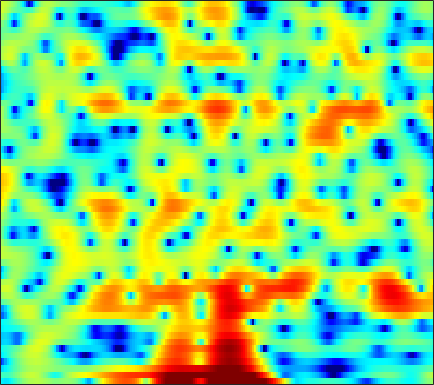

Source data for this figure (header and first rows):
-4.8436, -5.323, -5.6828, -5.5112, -5.0575, -4.1983, -3.1748, -2.4206, -1.4489, -0.58843, 0.1481, 0.60388, 1.0956, 1.479, 1.6987, 1.887, 1.9703, 1.9578, 1.8298, 1.6205, 1.325, 1.0715, 0.74697, 0.44423
-2.097, -2.372, -2.535, -2.433, -2.174, -1.644, -0.9767, -0.4403, 0.272, 0.928, 1.5, 1.855, 2.231, 2.463, 2.545, 2.525, 2.344, 2.091, 1.6, 0.9253, 0.05157, -0.7234, -1.863, -2.991
-6.279, -5.799, -5.048, -4.233, -3.622, -2.82, -2.046, -1.498, -0.8167, -0.2068, 0.3338, 0.6812, 1.066, 1.361, 1.525, 1.66, 1.715, 1.701, 1.616, 1.467, 1.279, 1.112, 0.871, 0.6387
-12.6, -10.36, -7.94, -6.011, -4.793, -3.401, -2.216, -1.445, -0.5568, 0.2008, 0.8343, 1.236, 1.664, 1.988, 2.164, 2.308, 2.357, 2.334, 2.215, 2.015, 1.741, 1.49, 1.099, 0.6609
-5.457, -4.898, -4.085, -3.228, -2.584, -1.737, -0.9355, -0.3648, 0.3389, 0.9728, 1.535, 1.899, 2.304, 2.608, 2.765, 2.863, 2.837, 2.728, 2.455, 2.025, 1.435, 0.8819, -0.001912, -1.051
-4.504, -4.077, -3.539, -3.032, -2.679, -2.205, -1.695, -1.265, -0.6368, 0.03975, 0.762, 1.301, 1.98, 2.579, 2.948, 3.308, 3.498, 3.512, 3.354, 2.965, 2.319, 1.645, 0.4461, -1.152
-6.726, -6.303, -6.112, -6.334, -6.806, -7.803, -9.151, -10.04, -9.944, -7.952, -5.335, -3.527, -1.484, 0.1486, 1.135, 2.167, 2.905, 3.287, 3.584, 3.655, 3.518, 3.288, 2.825, 2.214
-6.852, -6.628, -6.587, -6.874, -7.303, -8.184, -9.31, -10.03, -10.07, -8.671, -6.519, -4.896, -2.962, -1.362, -0.3682, 0.7093, 1.536, 2.014, 2.48, 2.778, 2.93, 2.963, 2.917, 2.79
-5.158, -5.013, -4.836, -4.672, -4.544, -4.352, -4.105, -3.859, -3.431, -2.877, -2.21, -1.673, -0.9597, -0.2897, 0.159, 0.6734, 1.08, 1.317, 1.543, 1.687, 1.762, 1.794, 1.813, 1.816
-4.708, -4.586, -4.234, -3.707, -3.226, -2.539, -1.84, -1.331, -0.6959, -0.1233, 0.3816, 0.7032, 1.045, 1.286, 1.387, 1.413, 1.307, 1.146, 0.8361, 0.4681, 0.091, -0.1438, -0.3374, -0.3206
-10.4, -10.28, -8.077, -5.465, -3.753, -1.888, -0.3977, 0.5017, 1.462, 2.195, 2.726, 2.994, 3.18, 3.173, 3.03, 2.646, 2.002, 1.325, 0.1162, -1.521, -3.688, -5.621, -7.917, -7.856
-8.291, -8.185, -6.452, -4.172, -2.617, -0.8822, 0.4599, 1.246, 2.058, 2.645, 3.021, 3.189, 3.275, 3.184, 2.996, 2.577, 1.926, 1.26, 0.09113, -1.456, -3.422, -5.063, -6.841, -6.894
-1.616, -1.323, -0.831, -0.283, 0.1268, 0.6081, 0.9921, 1.192, 1.352, 1.398, 1.373, 1.326, 1.262, 1.19, 1.144, 1.05, 0.9101, 0.7566, 0.4714, 0.1145, -0.2627, -0.5168, -0.8131, -1.008
0.9061, 1.364, 1.777, 1.987, 1.996, 1.805, 1.375, 0.8751, 0.004267, -1.078, -2.173, -2.833, -3.255, -3.041, -2.59, -1.836, -1.11, -0.6434, -0.09555, 0.3628, 0.7106, 0.9071, 1.081, 1.147
2.574, 2.86, 3.04, 2.986, 2.788, 2.228, 1.269, 0.2435, -1.71, -4.617, -9.249, -15.75, -24.12, -12.04, -8.775, -6.355, -4.95, -4.167, -3.207, -2.16, -1.031, -0.1961, 0.7804, 1.532
1.584, 1.73, 1.959, 2.115, 2.121, 1.93, 1.438, 0.8407, -0.228, -1.591, -3.091, -4.138, -5.249, -6.009, -6.612, -7.852, -10.1, -12.79, -15.79, -11.18, -6.384, -3.814, -1.283, 0.5127
-5.967, -4.506, -2.431, -0.8169, 0.03498, 0.7691, 1.107, 1.138, 0.9232, 0.4698, -0.1424, -0.689, -1.516, -2.487, -3.312, -4.557, -5.913, -6.789, -7.191, -6.244, -4.468, -3.012, -1.252, 0.2352
-7.638, -5.826, -3.492, -1.696, -0.7134, 0.1991, 0.7552, 0.9795, 1.061, 0.9446, 0.6504, 0.3424, -0.1714, -0.7663, -1.232, -1.862, -2.418, -2.733, -2.955, -2.912, -2.581, -2.186, -1.474, -0.624
-0.1313, -0.02791, 0.2703, 0.6389, 0.9077, 1.205, 1.391, 1.451, 1.424, 1.279, 1.009, 0.7324, 0.2794, -0.2725, -0.7434, -1.45, -2.228, -2.848, -3.698, -4.496, -5.074, -5.207, -4.806, -3.785
2.333, 2.219, 2.104, 2.01, 1.944, 1.854, 1.742, 1.635, 1.456, 1.213, 0.9109, 0.6329, 0.1734, -0.3889, -0.9122, -1.75, -2.817, -3.839, -5.62, -8.216, -12.52, -18.46, -19.11, -10.54
2.474, 2.196, 1.794, 1.401, 1.116, 0.7718, 0.487, 0.3051, 0.09557, -0.1129, -0.3348, -0.5303, -0.8453, -1.224, -1.555, -2.074, -2.7, -3.255, -4.11, -5.072, -5.941, -6.268, -5.828, -4.408
1.211, 0.5883, -0.3656, -1.397, -2.121, -2.877, -3.267, -3.326, -3.226, -3.067, -2.997, -3.031, -3.155, -3.341, -3.449, -3.497, -3.388, -3.191, -2.823, -2.349, -1.773, -1.275, -0.4992, 0.3817
-0.2553, -1.387, -3.451, -6.376, -9.297, -13.61, -13.33, -10.77, -8.149, -6.659, -6.074, -6.097, -6.702, -7.784, -8.671, -9.078, -7.893, -6.345, -4.205, -2.316, -0.7282, 0.2925, 1.467, 2.468
-0.358, -1.296, -2.988, -5.19, -7.034, -9.052, -9.282, -8.417, -7.112, -6.275, -6.067, -6.389, -7.589, -9.964, -12.76, -16.25, -12.13, -8.387, -4.733, -2.131, -0.2119, 0.9184, 2.119, 3.042
0.472, 0.002467, -0.7859, -1.663, -2.304, -2.98, -3.4, -3.523, -3.524, -3.447, -3.408, -3.467, -3.631, -3.825, -3.88, -3.69, -3.058, -2.34, -1.258, -0.1875, 0.7349, 1.321, 1.941, 2.395
1.706, 1.212, 0.3554, -0.6061, -1.326, -2.133, -2.605, -2.685, -2.472, -2.014, -1.486, -1.106, -0.6545, -0.2692, -0.0207, 0.291, 0.5933, 0.8073, 1.065, 1.246, 1.341, 1.322, 1.195, 0.9441
3.725, 2.862, 1.281, -0.9014, -2.997, -6.315, -8.408, -7.38, -4.576, -2.214, -0.4991, 0.4668, 1.404, 2.039, 2.36, 2.628, 2.714, 2.666, 2.466, 2.092, 1.534, 0.9742, 0.01604, -1.207
5.362, 4.498, 2.936, 0.8191, -1.168, -4.143, -5.937, -5.237, -3.003, -0.9836, 0.4821, 1.273, 2.004, 2.425, 2.578, 2.576, 2.362, 2.07, 1.487, 0.6984, -0.3392, -1.265, -2.76, -4.606
5.807, 5.307, 4.462, 3.472, 2.71, 1.774, 1.084, 0.7592, 0.5617, 0.538, 0.5739, 0.5802, 0.5191, 0.3747, 0.1918, -0.195, -0.7428, -1.272, -2.184, -3.339, -4.727, -5.901, -7.557, -9.215
6.342, 6.043, 5.516, 4.854, 4.293, 3.488, 2.64, 1.986, 1.095, 0.1918, -0.7003, -1.339, -2.095, -2.708, -3.081, -3.534, -4.078, -4.627, -5.634, -7.091, -9.055, -10.95, -13.99, -17.3
6.925, 6.684, 6.217, 5.598, 5.024, 4.112, 3.001, 2.026, 0.497, -1.369, -3.611, -5.471, -7.755, -8.772, -8.464, -7.493, -6.785, -6.645, -7.022, -8.069, -9.888, -11.83, -15.33, -19.98
6.793, 6.572, 6.144, 5.568, 5.034, 4.156, 3.058, 2.047, 0.3738, -1.808, -4.761, -7.801, -13.46, -15.75, -12.1, -8.465, -6.479, -5.683, -5.316, -5.56, -6.309, -7.143, -8.512, -9.982
5.005, 4.786, 4.423, 3.978, 3.596, 3.025, 2.371, 1.802, 0.9196, -0.09009, -1.192, -1.999, -2.855, -3.236, -3.176, -2.818, -2.393, -2.138, -1.964, -2.032, -2.308, -2.656, -3.24, -3.919
1.404, 1.054, 0.5729, 0.1592, -0.04215, -0.1411, -0.08424, 0.008318, 0.1231, 0.1838, 0.1879, 0.1821, 0.1719, 0.2079, 0.2752, 0.3889, 0.524, 0.6007, 0.6528, 0.6218, 0.5024, 0.3536, 0.08612, -0.2481
-3.178, -4.133, -5.795, -7.393, -7.8, -6.737, -4.855, -3.504, -2.03, -0.945, -0.1601, 0.2743, 0.7127, 1.036, 1.228, 1.458, 1.659, 1.791, 1.929, 2.026, 2.053, 2.033, 1.925, 1.733
-5.489, -6.679, -9.451, -14.12, -16.66, -11.78, -7.272, -5.014, -2.929, -1.516, -0.5774, -0.1051, 0.3287, 0.613, 0.7798, 1.009, 1.268, 1.505, 1.855, 2.201, 2.498, 2.656, 2.758, 2.71
-3.279, -3.328, -3.616, -3.844, -3.787, -3.315, -2.538, -1.909, -1.187, -0.7015, -0.4981, -0.5241, -0.7834, -1.196, -1.5, -1.719, -1.477, -0.9719, -0.01593, 1.001, 1.911, 2.447, 2.949, 3.179
-0.2433, -0.08176, 0.02326, 0.04785, 0.05634, 0.084, 0.114, 0.1124, 0.03286, -0.2465, -0.8029, -1.464, -2.822, -4.975, -7.386, -11.86, -12.32, -8.437, -4.208, -1.345, 0.5993, 1.641, 2.59, 3.114
1.238, 1.142, 0.9516, 0.7018, 0.494, 0.2145, -0.05449, -0.2624, -0.5768, -0.9687, -1.52, -2.107, -3.159, -4.6, -5.887, -7.385, -7.236, -5.845, -3.465, -1.345, 0.292, 1.222, 2.074, 2.559
1.515, 1.063, 0.3476, -0.4256, -1.005, -1.715, -2.239, -2.462, -2.574, -2.508, -2.405, -2.37, -2.36, -2.344, -2.289, -2.085, -1.596, -1.074, -0.2492, 0.61, 1.372, 1.823, 2.221, 2.377
1.555, 0.7399, -0.6109, -2.365, -3.965, -6.298, -8.042, -8.116, -6.779, -5.164, -3.845, -3.062, -2.247, -1.556, -1.046, -0.3185, 0.4457, 1.04, 1.8, 2.435, 2.88, 3.05, 3.06, 2.789
1.569, 0.8246, -0.5379, -2.552, -4.711, -8.891, -14.37, -13.55, -8.875, -5.978, -4.415, -3.741, -3.208, -2.72, -2.126, -0.9045, 0.551, 1.639, 2.903, 3.846, 4.407, 4.546, 4.316, 3.557
-0.7083, -0.5932, -0.7293, -1.185, -1.69, -2.437, -3.044, -3.278, -3.353, -3.499, -4.118, -5.177, -7.869, -12.88, -14.16, -7.363, -2.517, -0.05385, 2.25, 3.762, 4.645, 4.945, 4.842, 4.159
-6.443, -5.061, -3.807, -3.031, -2.675, -2.429, -2.351, -2.392, -2.588, -2.997, -3.695, -4.461, -5.716, -6.697, -6.527, -4.793, -2.466, -0.8564, 0.9153, 2.214, 3.063, 3.434, 3.618, 3.474
-8.88, -7.495, -5.974, -4.825, -4.163, -3.497, -3.039, -2.81, -2.642, -2.595, -2.632, -2.656, -2.642, -2.464, -2.161, -1.543, -0.7245, -0.07451, 0.7539, 1.474, 2.036, 2.331, 2.58, 2.673
-8.633, -7.608, -6.329, -5.209, -4.496, -3.71, -3.113, -2.764, -2.4, -2.118, -1.875, -1.692, -1.415, -1.074, -0.7723, -0.3212, 0.1709, 0.5484, 1.021, 1.428, 1.757, 1.947, 2.109, 2.186
-8.413, -7.123, -5.658, -4.457, -3.73, -2.989, -2.461, -2.182, -1.911, -1.702, -1.487, -1.303, -0.9805, -0.5739, -0.2324, 0.2555, 0.721, 1.045, 1.421, 1.703, 1.872, 1.937, 1.931, 1.843
-6.6, -4.963, -3.32, -2.172, -1.585, -1.123, -0.9826, -1.062, -1.355, -1.731, -1.99, -1.972, -1.597, -0.901, -0.2759, 0.5529, 1.274, 1.7, 2.109, 2.34, 2.383, 2.285, 2.006, 1.551
-1.514, -0.431, 0.7013, 1.423, 1.693, 1.672, 1.172, 0.4274, -1.156, -3.563, -6.74, -8.223, -6.336, -3.151, -1.249, 0.5682, 1.751, 2.331, 2.754, 2.891, 2.792, 2.559, 2.03, 1.149
1.414, 2.061, 2.724, 3.113, 3.197, 2.973, 2.302, 1.462, -0.2219, -2.646, -5.595, -6.987, -5.623, -3.017, -1.454, -0.08159, 0.6047, 0.7773, 0.647, 0.2798, -0.126, -0.345, -0.5606, -0.8617
1.198, 1.763, 2.331, 2.683, 2.792, 2.726, 2.425, 2.064, 1.424, 0.7153, 0.06542, -0.2427, -0.4122, -0.4021, -0.4147, -0.6563, -1.306, -2.197, -3.982, -6.579, -9.252, -9.518, -7.3, -4.892
0.1818, 0.7587, 1.338, 1.718, 1.884, 1.984, 1.976, 1.907, 1.773, 1.595, 1.402, 1.246, 1.009, 0.6856, 0.3284, -0.3721, -1.451, -2.604, -4.746, -7.753, -11.05, -11.28, -8.343, -5.391
-0.8899, -0.405, 0.01554, 0.2369, 0.3233, 0.3884, 0.4577, 0.5359, 0.6968, 0.8889, 1.091, 1.191, 1.25, 1.177, 1.02, 0.6517, 0.09066, -0.434, -1.251, -2.03, -2.567, -2.707, -2.514, -2.004
-1.13, -0.9918, -1.132, -1.57, -2.006, -2.548, -2.752, -2.538, -1.852, -0.9287, -0.03019, 0.5587, 1.174, 1.591, 1.782, 1.877, 1.814, 1.677, 1.407, 1.075, 0.7346, 0.48, 0.1748, -0.1
0.07576, -0.2781, -1.277, -3.041, -5.071, -9.132, -13.51, -11.35, -6.536, -3.298, -1.149, 0.03133, 1.193, 2.025, 2.479, 2.905, 3.152, 3.22, 3.178, 2.954, 2.54, 2.106, 1.331, 0.3207
1.972, 1.501, 0.4637, -1.118, -2.665, -4.982, -6.508, -6.144, -4.397, -2.564, -1.132, -0.2923, 0.5941, 1.335, 1.832, 2.438, 2.946, 3.24, 3.455, 3.426, 3.083, 2.583, 1.508, -0.1605
2.993, 2.717, 2.153, 1.417, 0.7952, -0.03528, -0.7323, -1.126, -1.521, -1.862, -2.243, -2.556, -2.826, -2.663, -2.141, -1.046, 0.1664, 0.9965, 1.843, 2.351, 2.484, 2.31, 1.71, 0.656
2.739, 2.655, 2.402, 2.003, 1.608, 0.9644, 0.1892, -0.5111, -1.635, -3.138, -5.262, -7.523, -12.14, -16.84, -12.79, -7.328, -3.823, -1.999, -0.2302, 0.9424, 1.656, 1.938, 2.021, 1.825
